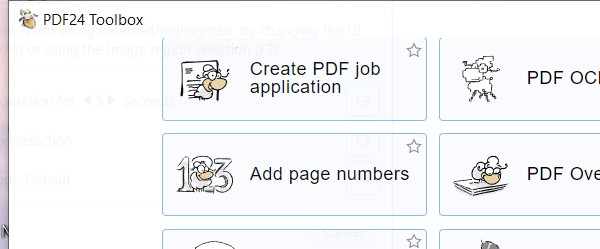
Workflow: Main

Step 1: Open Application 'pdf24-toolbox.exe PDF24' on the element in window 'PDF24 Toolbox' (pdf24-toolbox.exe)

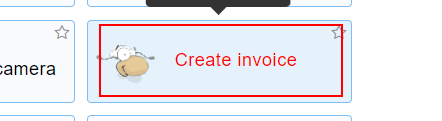
Step 2: click on the link 'Create invoice ' in window 'PDF24 Toolbox'

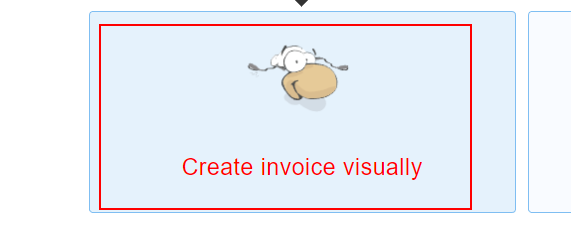
Step 3: click on the link 'Create invoice visually' in window 'PDF24 Toolbox - Create invoice' (pdf24-toolbox.exe)

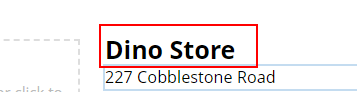
Step 4: Set Text 'button PDF24' on the grouping in window 'PDF24 - Create invoice' (pdf24-toolbox.exe)

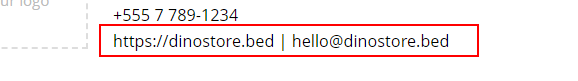
Step 5: Set Text 'grouping' on the grouping in window 'PDF24 - Create invoice' (pdf24-toolbox.exe)

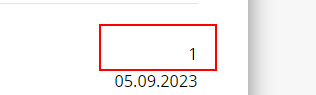
Step 6: Set Text 'grouping' on the grouping in window 'PDF24 - Create invoice' (pdf24-toolbox.exe)

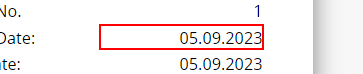
Step 7: Set Text 'grouping' on the grouping in window 'PDF24 - Create invoice' (pdf24-toolbox.exe)

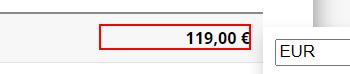
Step 8: Set Text 'grouping' on the grouping in window 'PDF24 - Create invoice' (pdf24-toolbox.exe)

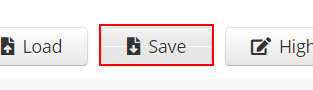
Step 9: click on the grouping in window 'PDF24 - Create invoice' (pdf24-toolbox.exe)

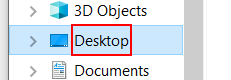
Step 10: click on the outline item 'Desktop' in window 'Save As' (pdf24-toolbox.exe)

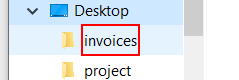
Step 11: click on the outline item 'invoices' in window 'Save As' (pdf24-toolbox.exe)

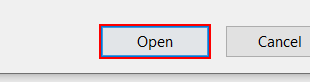
Step 12: click in window 'Save As' (pdf24-toolbox.exe)

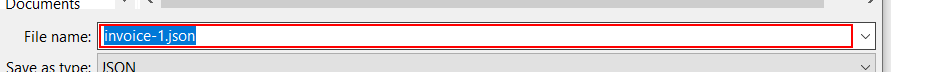
Step 13: Set Text 'Edit' in window 'Save As' (pdf24-toolbox.exe)

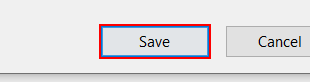
Step 14: click in window 'Save As' (pdf24-toolbox.exe)

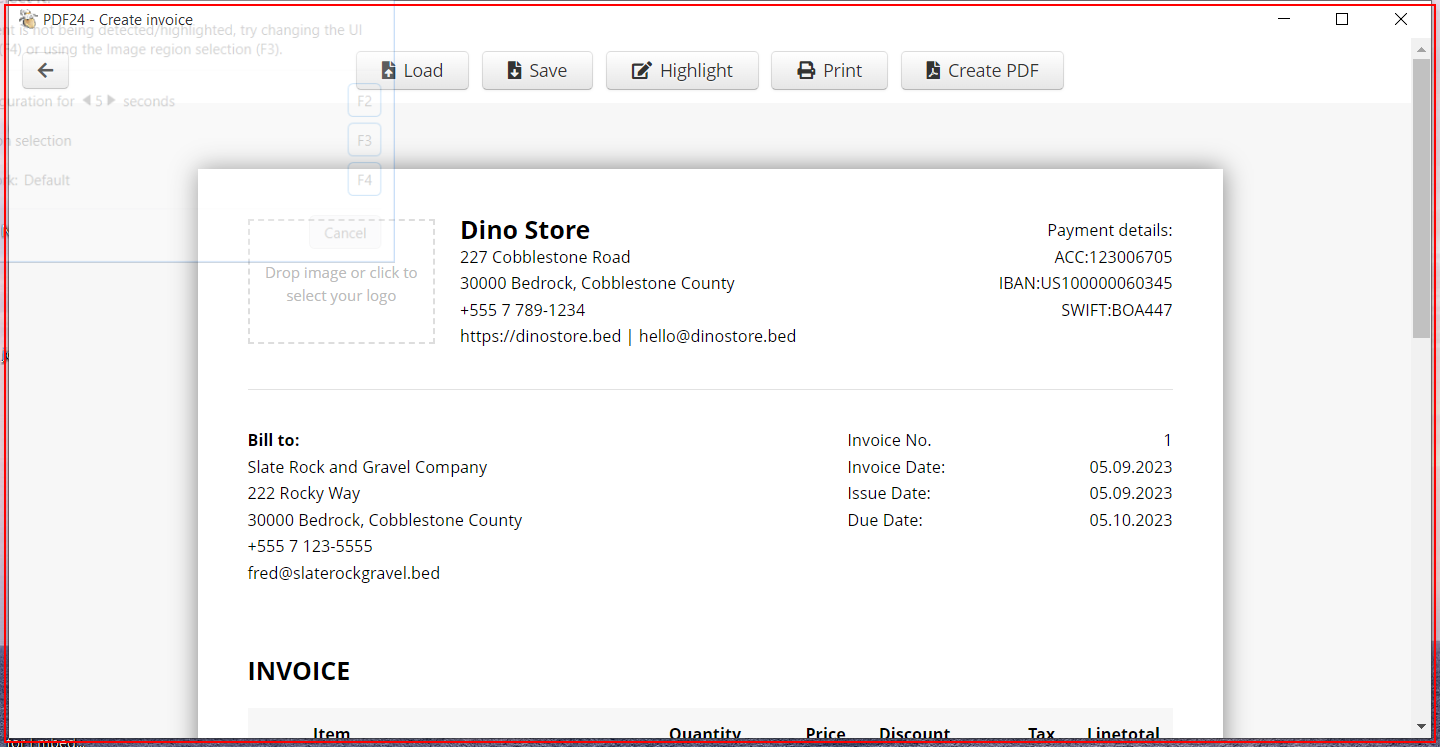
Step 15: Close Application 'pdf24-toolbox.exe PDF24'